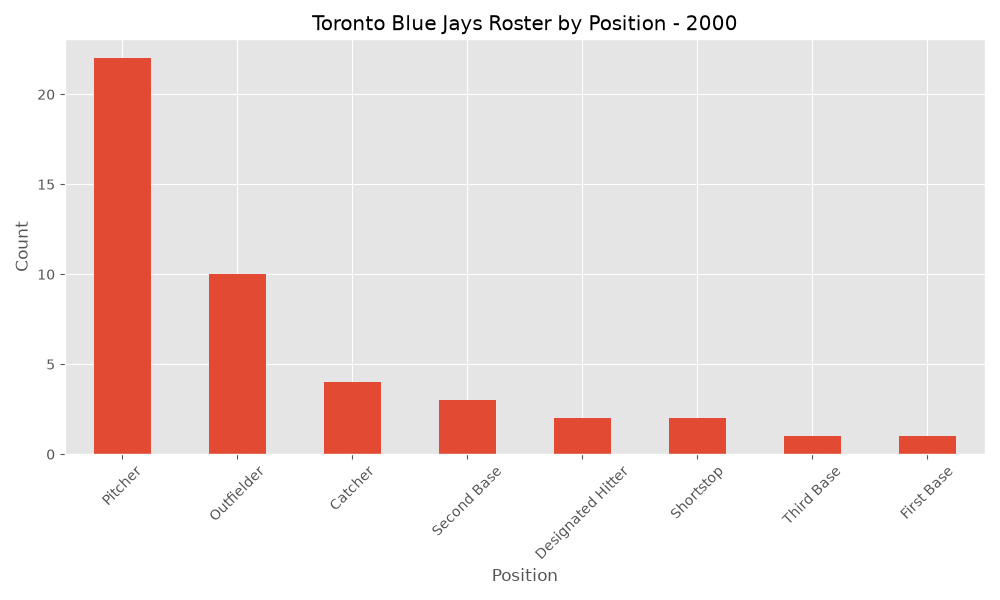

The file beside this chart, header and first rows:
Jersey Number, id, Name, Position Code, Position, Position Type, Position Abbreviation, Status Code, Status Description
36, 150467, Clayton Andrews, 1, Pitcher, Pitcher, P, WA, Waived
49, 150469, John Bale, 1, Pitcher, Pitcher, P, TR, Traded
7, 110682, Tony Batista, 5, Third Base, Infielder, 3B, WA, Waived
51, 111228, Pedro Borbón, 1, Pitcher, Pitcher, P, TR, Traded
18, 111792, Homer Bush, 4, Second Base, Infielder, 2B, RL, Released
26, 112020, Chris Carpenter, 1, Pitcher, Pitcher, P, FA, Free Agent
30, 112107, Alberto Castillo, 2, Catcher, Catcher, C, RL, Released
37, 112113, Frank Castillo, 1, Pitcher, Pitcher, P, FA, Free Agent
38, 277412, Pasqual Coco, 1, Pitcher, Pitcher, P, RL, Released
15, 112682, Marty Cordova, 7, Outfielder, Outfielder, LF, FA, Free Agent
23, 112903, José Cruz Jr., 8, Outfielder, Outfielder, CF, FA, Free Agent
34, 319114, Darwin Cubillán, 1, Pitcher, Pitcher, P, TR, Traded
49, 150451, Matt DeWitt, 1, Pitcher, Pitcher, P, FA, Free Agent
25, 113232, Carlos Delgado, 3, First Base, Infielder, 1B, FA, Free Agent
22, 113585, Rob Ducey, 9, Outfielder, Outfielder, RF, WA, Waived
45, 113898, Kelvim Escobar, 1, Pitcher, Pitcher, P, FA, Free Agent
66, 150471, Leo Estrella, 1, Pitcher, Pitcher, P, TR, Traded
9, 114233, Darrin Fletcher, 2, Catcher, Catcher, C, RL, Released
52, 114388, John Frascatore, 1, Pitcher, Pitcher, P, RL, Released
20, 114485, Brad Fullmer, 10, Designated Hitter, Hitter, DH, TR, Traded
8, 114924, Alex Gonzalez, 6, Shortstop, Infielder, SS, WA, Waived
4, 115078, Craig Grebeck, 4, Second Base, Infielder, 2B, RL, Released
, 115098, Charlie Greene, 2, Catcher, Catcher, C, FA, Free Agent
27, 115103, Todd Greene, 2, Catcher, Catcher, C, RL, Released
39, 115249, Eric Gunderson, 1, Pitcher, Pitcher, P, WA, Waived
38, 115260, Mark Guthrie, 1, Pitcher, Pitcher, P, FA, Free Agent
32, 136880, Roy Halladay, 1, Pitcher, Pitcher, P, A, Active
50, 115383, Joey Hamilton, 1, Pitcher, Pitcher, P, RL, Released
44, 150477, Billy Koch, 1, Pitcher, Pitcher, P, TR, Traded
21, 117842, Esteban Loaiza, 1, Pitcher, Pitcher, P, FA, Free Agent
14, 118363, Dave Martinez, 9, Outfielder, Outfielder, RF, FA, Free Agent
43, 119247, Raúl Mondesi, 9, Outfielder, Outfielder, RF, TR, Traded
1, 119347, Mickey Morandini, 4, Second Base, Infielder, 2B, RM, Reassigned to Minors
22, 119456, Chad Mottola, 9, Outfielder, Outfielder, RF, TR, Traded
13, 133729, Pete Munro, 1, Pitcher, Pitcher, P, TR, Traded
28, 120183, Lance Painter, 1, Pitcher, Pitcher, P, RL, Released
17, 150482, Josh Phelps, 10, Designated Hitter, Hitter, DH, TR, Traded
48, 120824, Paul Quantrill, 1, Pitcher, Pitcher, P, TR, Traded
24, 122784, Shannon Stewart, 7, Outfielder, Outfielder, LF, TR, Traded
16, 276546, Andy Thompson, 7, Outfielder, Outfielder, LF, RM, Reassigned to Minors
46, 123431, Steve Trachsel, 1, Pitcher, Pitcher, P, FA, Free Agent
33, 124071, David Wells, 1, Pitcher, Pitcher, P, TR, Traded
10, 150484, Vernon Wells, 8, Outfielder, Outfielder, CF, A, Active
1, 276547, Dewayne Wise, 7, Outfielder, Outfielder, LF, MIN, Minor League Contract
5, 218595, Chris Woodward, 6, Shortstop, Infielder, SS, FA, Free Agent
